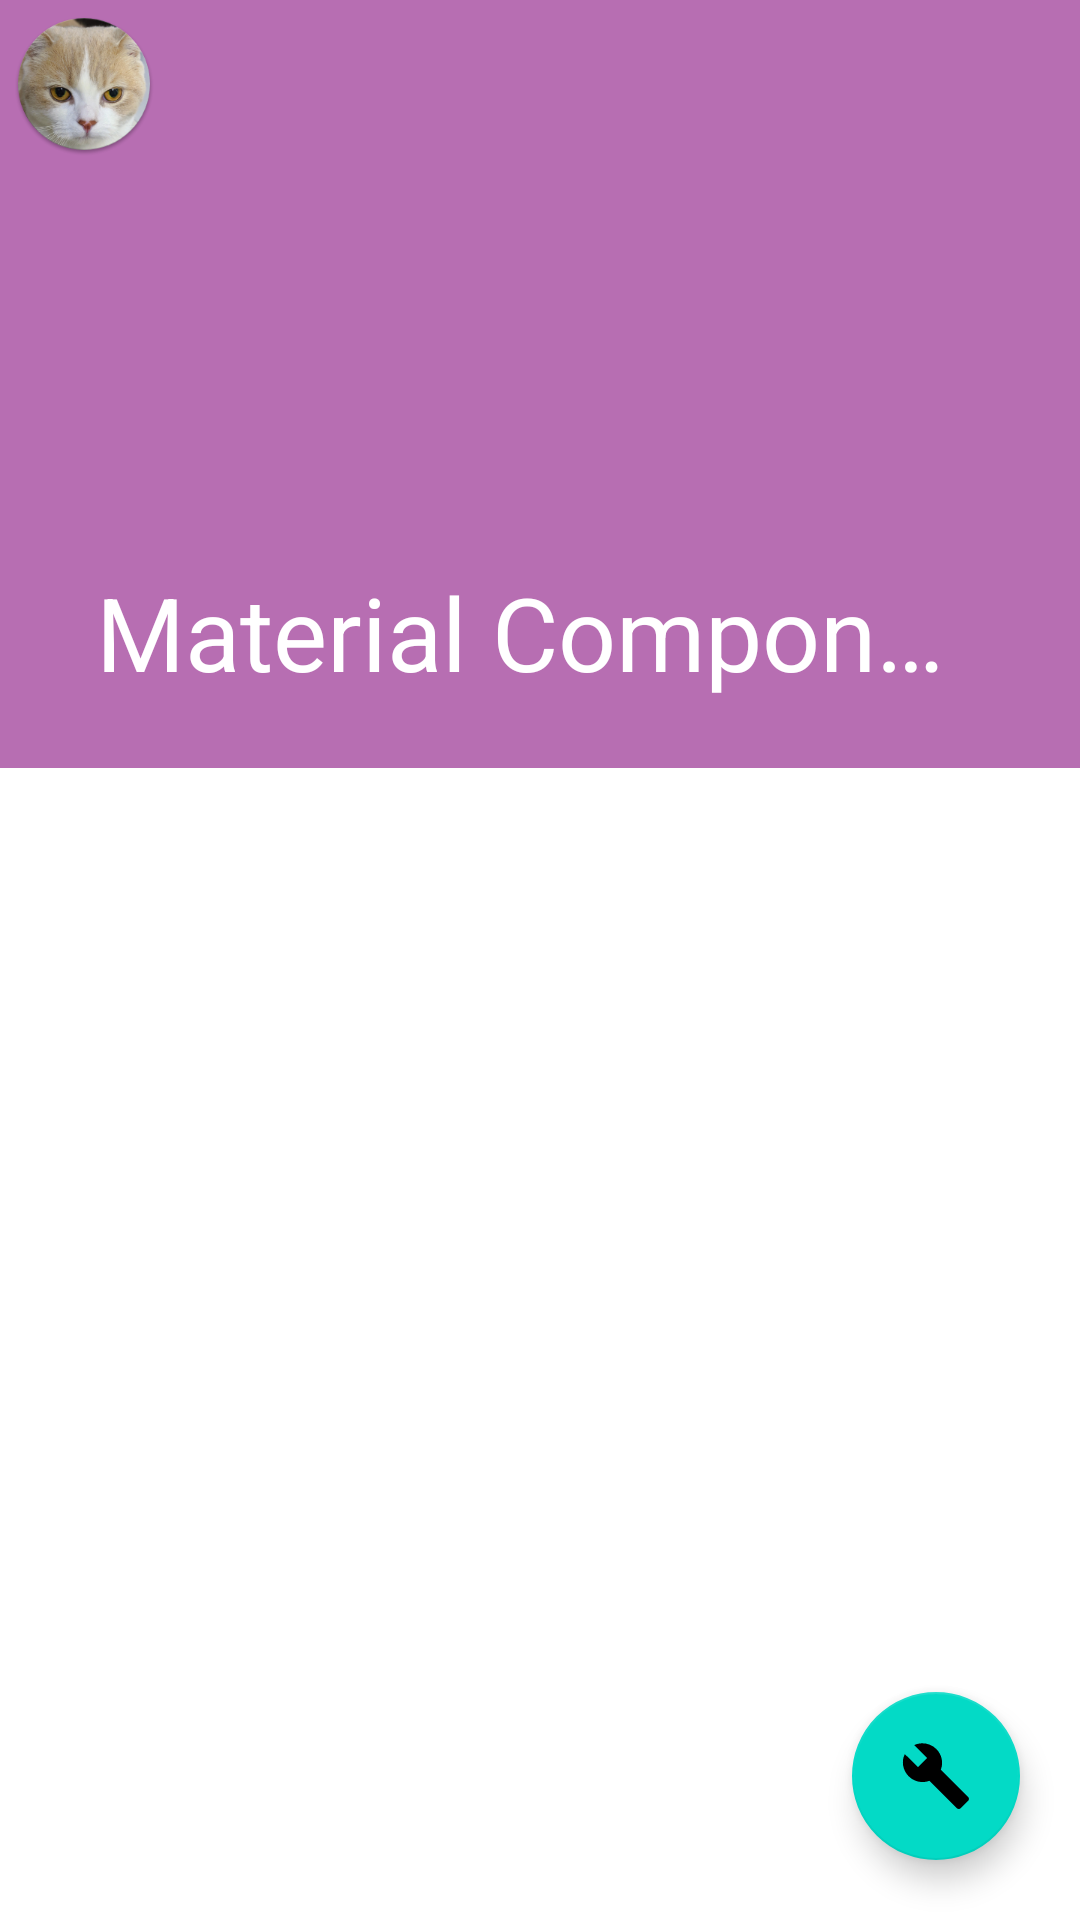

The Android layout XML behind this screen, and the referenced resources:
<!-- AndroidManifest.xml: fallback theme Theme.MaterialComponents.DayNight.NoActionBar -->
<!-- res/layout/moat_material_components_activity.xml -->
<?xml version="1.0" encoding="utf-8"?>
<layout xmlns:android="http://schemas.android.com/apk/res/android"
    xmlns:app="http://schemas.android.com/apk/res-auto"
    xmlns:tools="http://schemas.android.com/tools">

    <androidx.coordinatorlayout.widget.CoordinatorLayout
        android:layout_width="match_parent"
        android:layout_height="match_parent">

        <com.google.android.material.appbar.AppBarLayout
            android:id="@+id/app_bar"
            android:layout_width="match_parent"
            android:layout_height="wrap_content">

            <com.google.android.material.appbar.CollapsingToolbarLayout
                style="@style/DefaultCollapsingToolbarLayout"
                app:expandedTitleTextAppearance="@style/ExpandedToolbarTitleTextAppearance">

                <FrameLayout style="@style/DefaultHeaderImageWrapper">

                    <ImageView
                        style="@style/DefaultHeaderImage"
                        android:src="@drawable/img_cat_two"
                        tools:ignore="ContentDescription" />

                    <View
                        android:layout_width="match_parent"
                        android:layout_height="match_parent"
                        android:background="@color/cover_cat_two" />

                </FrameLayout>

                <androidx.appcompat.widget.Toolbar
                    android:id="@+id/toolbar"
                    android:layout_width="match_parent"
                    android:layout_height="?attr/actionBarSize"
                    app:contentInsetStartWithNavigation="4dp"
                    app:layout_collapseMode="pin"
                    app:navigationIcon="@drawable/ic_cat_brown"
                    app:title="@string/material_components_title" />

            </com.google.android.material.appbar.CollapsingToolbarLayout>

            <com.google.android.material.tabs.TabLayout
                android:id="@+id/tab_layout"
                android:layout_width="match_parent"
                android:layout_height="wrap_content"
                android:layout_gravity="bottom" />

        </com.google.android.material.appbar.AppBarLayout>

        <androidx.viewpager.widget.ViewPager
            android:id="@+id/view_pager"
            android:layout_width="match_parent"
            android:layout_height="match_parent"
            app:layout_behavior="@string/appbar_scrolling_view_behavior" />

        <com.google.android.material.floatingactionbutton.FloatingActionButton
            android:id="@+id/fab"
            style="@style/SettingFab" />

    </androidx.coordinatorlayout.widget.CoordinatorLayout>

</layout>
<!-- resources referenced by this layout -->
<resources>
  <color name="cover_cat_two">#8AFFCC80</color>
  <!-- drawable ic_cat_brown: png bitmap (drawable-hdpi, 10508 bytes) -->
  <string name="material_components_title">Material Components</string>
  <style name="DefaultCollapsingToolbarLayout">
          <item name="android:layout_width">match_parent</item>
          <item name="android:layout_height">@dimen/brand_image_height</item>
          <item name="contentScrim">?attr/colorPrimary</item>
          <item name="layout_scrollFlags">scroll|exitUntilCollapsed|snap</item>
      </style>
  <style name="DefaultHeaderImage">
          <item name="android:layout_width">match_parent</item>
          <item name="android:layout_height">match_parent</item>
          <item name="android:scaleType">centerCrop</item>
      </style>
  <style name="DefaultHeaderImageWrapper">
          <item name="android:layout_width">match_parent</item>
          <item name="android:layout_height">match_parent</item>
          <item name="layout_collapseMode">parallax</item>
      </style>
  <style name="ExpandedToolbarTitleTextAppearance" parent="@style/TextAppearance.AppCompat.Display1">
          <item name="android:textColor">@color/white_1000</item>
      </style>
  <style name="SettingFab">
          <item name="android:layout_width">wrap_content</item>
          <item name="android:layout_height">wrap_content</item>
          <item name="android:layout_gravity">end|bottom</item>
          <item name="android:layout_margin">@dimen/space_20dp</item>
          <item name="android:src">@drawable/ic_build_24dp_white</item>
      </style>
  <dimen name="brand_image_height">256dp</dimen>
  <color name="white_1000">#ffffff</color>
  <dimen name="space_20dp">20dp</dimen>
  <!-- drawable ic_build_24dp_white (drawable) -->
  <?xml version="1.0" encoding="UTF-8" standalone="no"?>
  <vector xmlns:android="http://schemas.android.com/apk/res/android" android:height="24dp" android:viewportHeight="24.0" android:viewportWidth="24.0" android:width="24dp">
      <path android:fillColor="#FFFFFF" android:pathData="M22.7,19l-9.1,-9.1c0.9,-2.3 0.4,-5 -1.5,-6.9 -2,-2 -5,-2.4 -7.4,-1.3L9,6 6,9 1.6,4.7C0.4,7.1 0.9,10.1 2.9,12.1c1.9,1.9 4.6,2.4 6.9,1.5l9.1,9.1c0.4,0.4 1,0.4 1.4,0l2.3,-2.3c0.5,-0.4 0.5,-1.1 0.1,-1.4z"/>
  </vector>
</resources>
